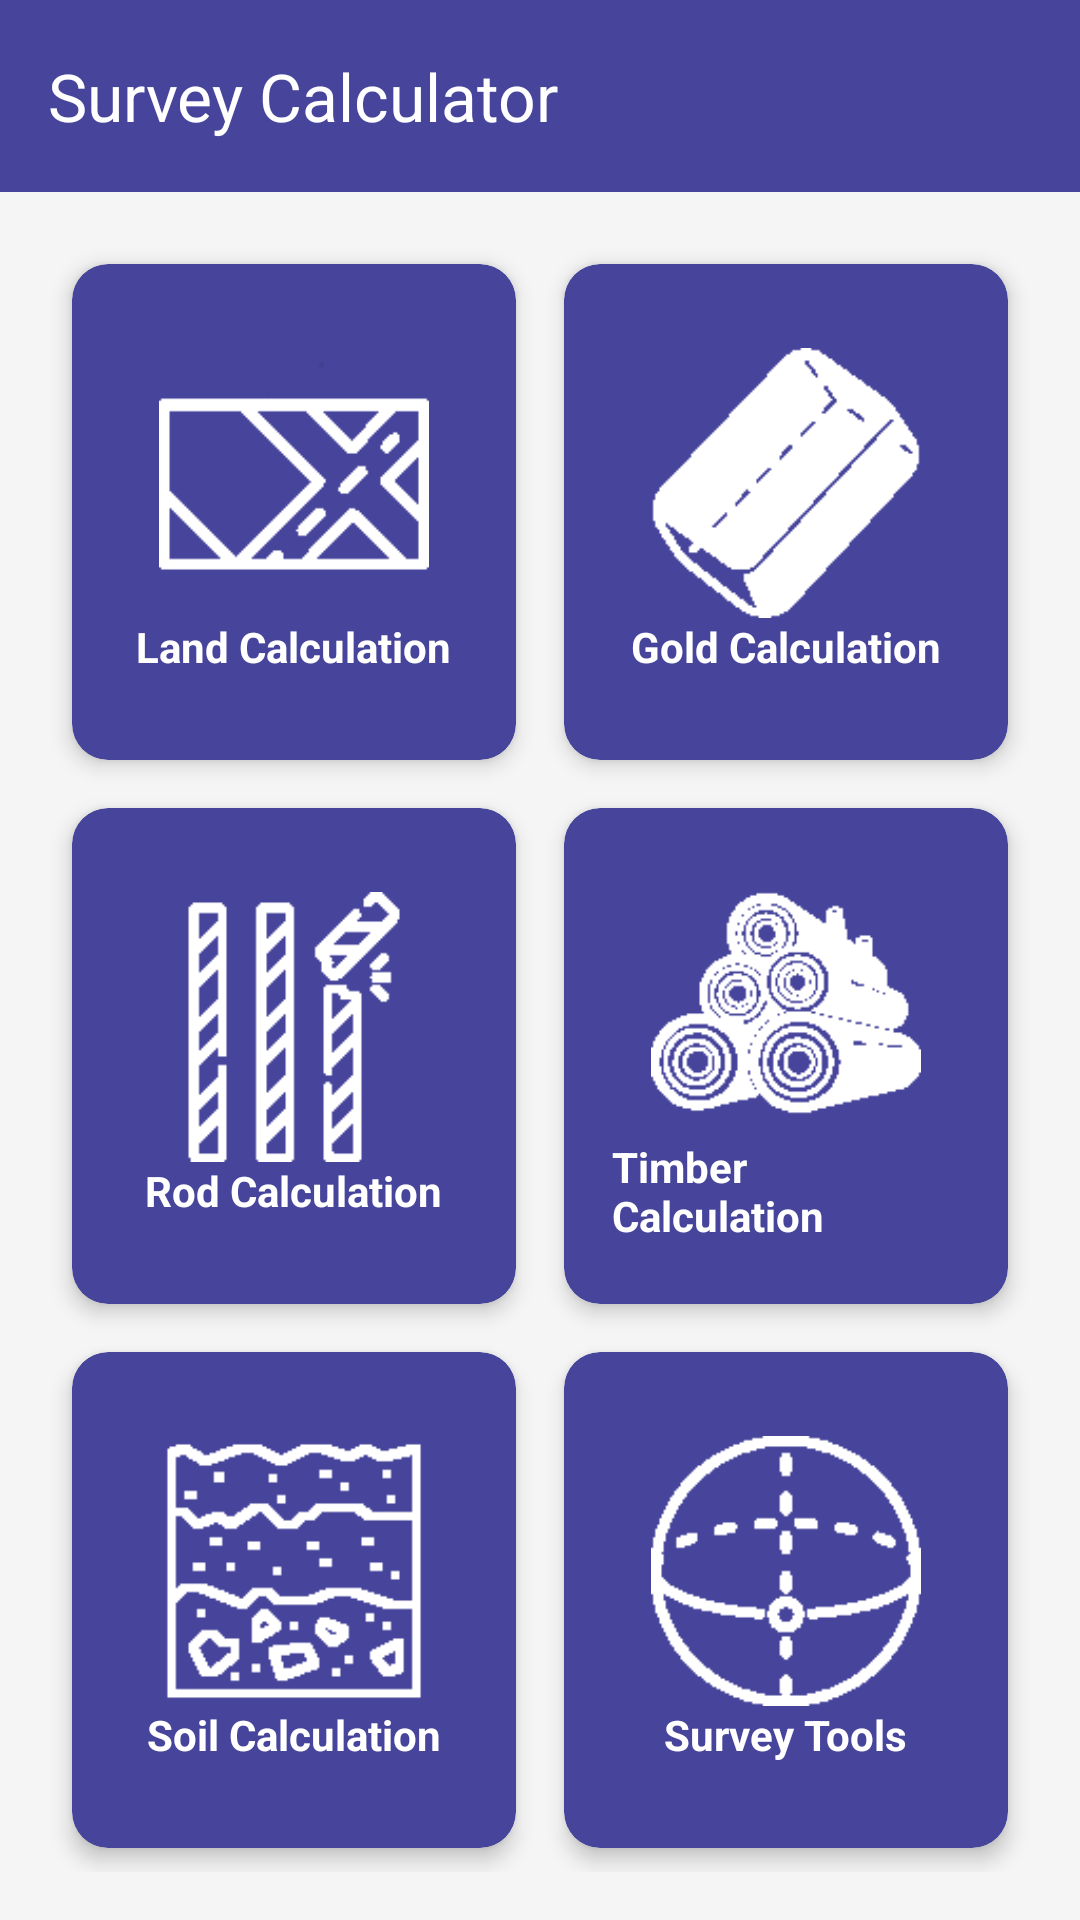

Produce the Android XML layout that renders to this screen, including the resource entries it uses.
<!-- AndroidManifest.xml: activity theme Theme.SotMAsia2024.NoActionBar -->
<!-- res/layout/activity_main.xml -->
<?xml version="1.0" encoding="utf-8"?>
<androidx.constraintlayout.widget.ConstraintLayout xmlns:android="http://schemas.android.com/apk/res/android"
    xmlns:app="http://schemas.android.com/apk/res-auto"
    xmlns:tools="http://schemas.android.com/tools"
    android:id="@+id/main"
    android:layout_width="match_parent"
    android:layout_height="match_parent"
    tools:context=".MainActivity">

    <androidx.appcompat.widget.Toolbar
        android:layout_width="match_parent"
        android:layout_height="?attr/actionBarSize"
        android:id="@+id/toolbar"
        app:titleTextColor="@color/white"
        app:title="@string/app_name"
        android:background="@color/myperple"
        tools:ignore="MissingConstraints" />


    <ScrollView
        android:layout_marginTop="?actionBarSize"
        android:layout_width="match_parent"
        android:layout_height="match_parent"
        android:fillViewport="true"
        android:background="#F5F5F5">

        <GridLayout
            android:layout_width="match_parent"
            android:layout_height="wrap_content"
            android:columnCount="2"
            android:rowCount="3"
            android:alignmentMode="alignMargins"
            android:columnOrderPreserved="false"
            android:padding="16dp">

            
            <androidx.cardview.widget.CardView
                android:id="@+id/landId"
                android:layout_width="0dp"
                android:layout_height="0dp"
                android:layout_columnWeight="1"
                android:layout_rowWeight="1"
                android:layout_margin="8dp"
                app:cardCornerRadius="12dp"
                android:backgroundTint="@color/myperple"
                app:cardElevation="4dp">

                <LinearLayout
                    android:layout_width="match_parent"
                    android:layout_height="match_parent"
                    android:gravity="center"
                    android:orientation="vertical"
                    android:padding="16dp">

                    <ImageView
                        android:layout_width="90dp"
                        android:layout_height="90dp"
                        android:src="@drawable/land_wh"/>

                    <TextView
                        android:layout_width="wrap_content"
                        android:layout_height="wrap_content"
                        android:text="@string/title_land"
                        android:textColor="@color/white"
                        android:textSize="14sp"
                        android:textStyle="bold" />
                </LinearLayout>
            </androidx.cardview.widget.CardView>

            
            <androidx.cardview.widget.CardView
                android:id="@+id/goldId"
                android:layout_width="0dp"
                android:layout_height="0dp"
                android:layout_columnWeight="1"
                android:backgroundTint="@color/myperple"
                android:layout_rowWeight="1"
                android:layout_margin="8dp"
                app:cardCornerRadius="12dp"
                app:cardElevation="4dp">
                <LinearLayout
                    android:layout_width="match_parent"
                    android:layout_height="match_parent"
                    android:gravity="center"
                    android:orientation="vertical"
                    android:padding="16dp">

                    <ImageView
                        android:layout_width="90dp"
                        android:layout_height="90dp"
                        android:src="@drawable/gold_wh"/>
                    <TextView
                        android:layout_width="wrap_content"
                        android:layout_height="wrap_content"
                        android:text="@string/title_gold"
                        android:textColor="@color/white"
                        android:textSize="14sp"
                        android:textStyle="bold" />
                </LinearLayout>
            </androidx.cardview.widget.CardView>

            
            <androidx.cardview.widget.CardView
                android:id="@+id/rodId"
                android:backgroundTint="@color/myperple"
                android:layout_width="0dp"
                android:layout_height="0dp"
                android:layout_columnWeight="1"
                android:layout_rowWeight="1"
                android:layout_margin="8dp"
                app:cardCornerRadius="12dp"
                app:cardElevation="4dp">
                <LinearLayout
                    android:layout_width="match_parent"
                    android:layout_height="match_parent"
                    android:gravity="center"
                    android:orientation="vertical"
                    android:padding="16dp">
                    <ImageView
                        android:layout_width="90dp"
                        android:layout_height="90dp"
                        android:src="@drawable/rods_wh"/>
                    <TextView
                        android:layout_width="wrap_content"
                        android:layout_height="wrap_content"
                        android:text="@string/title_rod"
                        android:textColor="@color/white"
                        android:textSize="14sp"
                        android:textStyle="bold" />
                </LinearLayout>
            </androidx.cardview.widget.CardView>

            
            <androidx.cardview.widget.CardView
                android:id="@+id/timberId"
                android:backgroundTint="@color/myperple"
                android:layout_width="0dp"
                android:layout_height="0dp"
                android:layout_columnWeight="1"
                android:layout_rowWeight="1"
                android:layout_margin="8dp"
                app:cardCornerRadius="12dp"
                app:cardElevation="4dp">
                <LinearLayout
                    android:layout_width="match_parent"
                    android:layout_height="match_parent"
                    android:gravity="center"
                    android:orientation="vertical"
                    android:padding="16dp">
                    <ImageView
                        android:layout_width="90dp"
                        android:layout_height="90dp"
                        android:src="@drawable/timber_wh"/>
                    <TextView
                        android:layout_width="wrap_content"
                        android:layout_height="wrap_content"
                        android:text="@string/title_timber"
                        android:textColor="@color/white"
                        android:textSize="14sp"
                        android:textStyle="bold" />
                </LinearLayout>
            </androidx.cardview.widget.CardView>

            
            <androidx.cardview.widget.CardView
                android:id="@+id/soilId"
                android:backgroundTint="@color/myperple"
                android:layout_width="0dp"
                android:layout_height="0dp"
                android:layout_columnWeight="1"
                android:layout_rowWeight="1"
                android:layout_margin="8dp"
                app:cardCornerRadius="12dp"
                app:cardElevation="4dp">
                <LinearLayout
                    android:layout_width="match_parent"
                    android:layout_height="match_parent"
                    android:gravity="center"
                    android:orientation="vertical"
                    android:padding="16dp">
                    <ImageView
                        android:layout_width="90dp"
                        android:layout_height="90dp"
                        android:src="@drawable/soil_wh"/>
                    <TextView
                        android:layout_width="wrap_content"
                        android:layout_height="wrap_content"
                        android:text="@string/title_soil"
                        android:textColor="@color/white"
                        android:textSize="14sp"
                        android:textStyle="bold" />
                </LinearLayout>
            </androidx.cardview.widget.CardView>

            
            <androidx.cardview.widget.CardView
                android:id="@+id/genarelId"
                android:backgroundTint="@color/myperple"
                android:layout_width="0dp"
                android:layout_height="0dp"
                android:layout_columnWeight="1"
                android:layout_rowWeight="1"
                android:layout_margin="8dp"
                app:cardCornerRadius="12dp"
                app:cardElevation="4dp">
                <LinearLayout
                    android:layout_width="match_parent"
                    android:layout_height="match_parent"
                    android:gravity="center"
                    android:orientation="vertical"
                    android:padding="16dp">
                    <ImageView
                        android:layout_width="90dp"
                        android:layout_height="90dp"
                        android:src="@drawable/sphere"/>
                    <TextView
                        android:layout_width="wrap_content"
                        android:layout_height="wrap_content"
                        android:text="@string/title_genarel"
                        android:textColor="@color/white"
                        android:textSize="14sp"
                        android:textStyle="bold" />
                </LinearLayout>
            </androidx.cardview.widget.CardView>

        </GridLayout>
    </ScrollView>

    <FrameLayout
        android:layout_marginTop="?actionBarSize"
        app:layout_constraintBottom_toBottomOf="@id/toolbar"
        android:layout_width="match_parent"
        android:layout_height="match_parent"
        android:id="@+id/fragment_container"/>

</androidx.constraintlayout.widget.ConstraintLayout>
<!-- resources referenced by this layout -->
<resources>
  <color name="myperple">#46449B</color>
  <color name="white">#ffffff</color>
  <!-- drawable gold_wh: png bitmap (drawable, 948 bytes) -->
  <!-- drawable land_wh: png bitmap (drawable, 808 bytes) -->
  <!-- drawable rods_wh: png bitmap (drawable, 774 bytes) -->
  <!-- drawable soil_wh: png bitmap (drawable, 939 bytes) -->
  <!-- drawable sphere: png bitmap (drawable, 2025 bytes) -->
  <!-- drawable timber_wh: png bitmap (drawable, 1222 bytes) -->
  <string name="app_name">Survey Calculator</string>
  <string name="title_genarel">Survey Tools</string>
  <string name="title_gold">Gold Calculation</string>
  <string name="title_land">Land Calculation</string>
  <string name="title_rod">Rod Calculation</string>
  <string name="title_soil">Soil Calculation</string>
  <string name="title_timber">Timber Calculation</string>
  <style name="Theme.SotMAsia2024.NoActionBar">
          <item name="windowActionBar">false</item>
          <item name="windowNoTitle">true</item>
      </style>
</resources>
